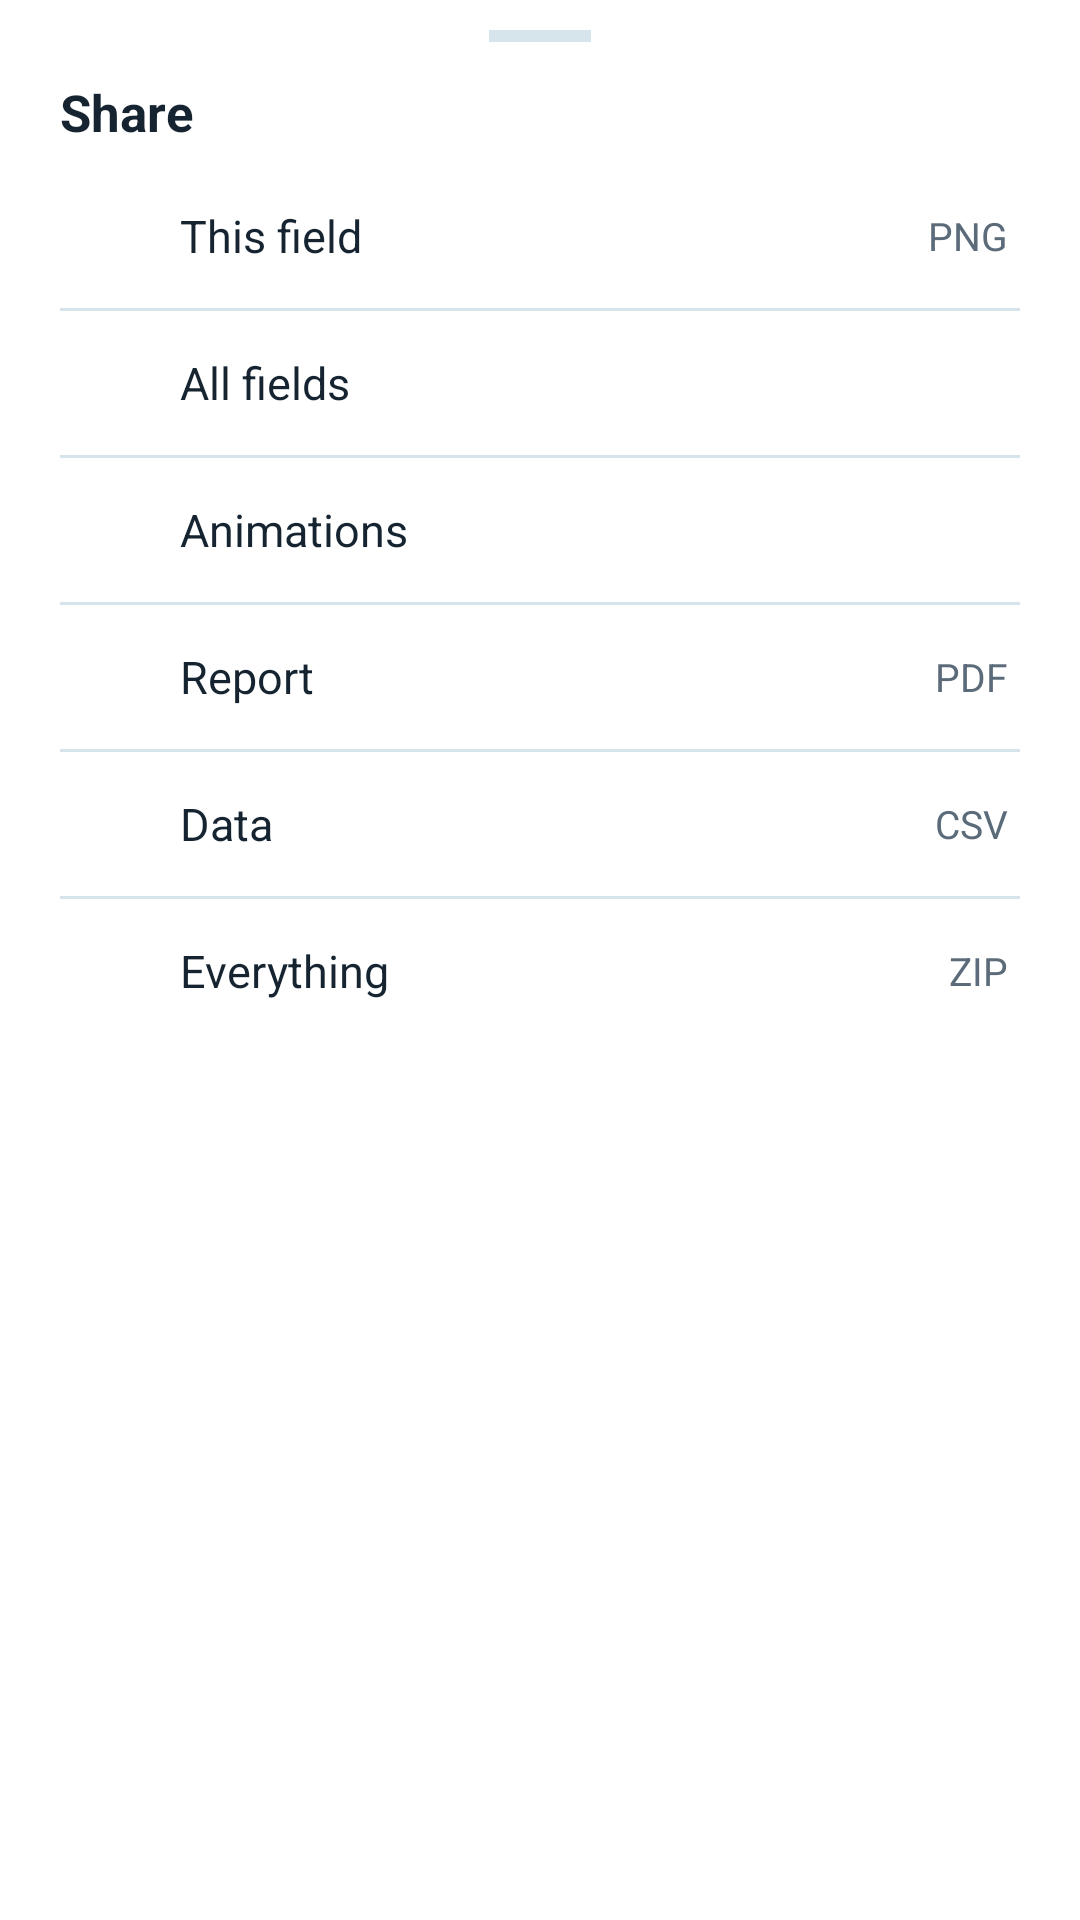

Write the Android layout XML for this screen, with the resource values it uses.
<!-- AndroidManifest.xml: application theme Theme.Semper -->
<!-- res/layout/sheet_share.xml -->
<?xml version="1.0" encoding="utf-8"?>
<LinearLayout xmlns:android="http://schemas.android.com/apk/res/android"
    xmlns:app="http://schemas.android.com/apk/res-auto"
    xmlns:tools="http://schemas.android.com/tools"
    android:layout_width="match_parent"
    android:layout_height="wrap_content"
    android:orientation="vertical"
    android:paddingHorizontal="20dp"
    android:paddingTop="10dp"
    android:paddingBottom="20dp">

    <View
        android:layout_width="34dp"
        android:layout_height="4dp"
        android:layout_gravity="center_horizontal"
        android:layout_marginBottom="12dp"
        android:background="@color/surface_outline" />

    <LinearLayout
        android:layout_width="match_parent"
        android:layout_height="wrap_content"
        android:layout_marginBottom="6dp"
        android:baselineAligned="true"
        android:orientation="horizontal">

        <TextView
            android:layout_width="0dp"
            android:layout_height="wrap_content"
            android:layout_weight="1"
            android:text="@string/action_share"
            android:textColor="@color/text_primary"
            android:textSize="17sp"
            android:textStyle="bold" />

        <TextView
            android:id="@+id/tvSharePosition"
            android:layout_width="wrap_content"
            android:layout_height="wrap_content"
            android:layout_marginStart="12dp"
            android:textColor="@color/text_secondary"
            android:textSize="13sp"
            tools:text="frame 1 of 5" />
    </LinearLayout>

    
    <LinearLayout
        android:layout_width="match_parent"
        android:layout_height="wrap_content"
        android:divider="@drawable/divider_hairline"
        android:orientation="vertical"
        android:showDividers="middle">

        <LinearLayout
            android:id="@+id/rowSharePhoto"
            style="@style/Widget.Semper.ShareRow">

            <ImageView
                style="@style/Widget.Semper.ShareRowIcon"
                android:importantForAccessibility="no"
                android:src="@drawable/ic_photo_share" />

            <TextView
                style="@style/Widget.Semper.ShareRowTitle"
                android:text="@string/share_photo" />

            <TextView
                style="@style/Widget.Semper.ShareRowType"
                android:text="@string/share_type_png" />
        </LinearLayout>

        <LinearLayout
            android:id="@+id/rowShareAllPhotos"
            style="@style/Widget.Semper.ShareRow">

            <ImageView
                style="@style/Widget.Semper.ShareRowIcon"
                android:importantForAccessibility="no"
                android:src="@drawable/ic_photos_share" />

            <TextView
                style="@style/Widget.Semper.ShareRowTitle"
                android:text="@string/share_all_photos" />

            <TextView
                android:id="@+id/tvShareAllPhotosType"
                style="@style/Widget.Semper.ShareRowType"
                tools:text="5 PNG" />
        </LinearLayout>

        <LinearLayout
            android:id="@+id/rowShareAnimations"
            style="@style/Widget.Semper.ShareRow">

            <ImageView
                style="@style/Widget.Semper.ShareRowIcon"
                android:importantForAccessibility="no"
                android:src="@drawable/ic_photos_share" />

            <TextView
                style="@style/Widget.Semper.ShareRowTitle"
                android:text="@string/share_animations" />

            <TextView
                android:id="@+id/tvShareAnimationsType"
                style="@style/Widget.Semper.ShareRowType"
                tools:text="5 GIF" />
        </LinearLayout>

        <LinearLayout
            android:id="@+id/rowSharePdf"
            style="@style/Widget.Semper.ShareRow">

            <ImageView
                style="@style/Widget.Semper.ShareRowIcon"
                android:importantForAccessibility="no"
                android:src="@drawable/ic_doc_share" />

            <TextView
                style="@style/Widget.Semper.ShareRowTitle"
                android:text="@string/share_pdf" />

            <TextView
                style="@style/Widget.Semper.ShareRowType"
                android:text="@string/share_type_pdf" />
        </LinearLayout>

        <LinearLayout
            android:id="@+id/rowShareCsv"
            style="@style/Widget.Semper.ShareRow">

            <ImageView
                style="@style/Widget.Semper.ShareRowIcon"
                android:importantForAccessibility="no"
                android:src="@drawable/ic_table_share" />

            <TextView
                style="@style/Widget.Semper.ShareRowTitle"
                android:text="@string/share_csv" />

            <TextView
                style="@style/Widget.Semper.ShareRowType"
                android:text="@string/share_type_csv" />
        </LinearLayout>

        <LinearLayout
            android:id="@+id/rowShareZip"
            style="@style/Widget.Semper.ShareRow">

            <ImageView
                style="@style/Widget.Semper.ShareRowIcon"
                android:importantForAccessibility="no"
                android:src="@drawable/ic_zip_share"
                app:tint="@color/sky_primary" />

            <TextView
                style="@style/Widget.Semper.ShareRowTitle"
                android:text="@string/share_zip" />

            <TextView
                style="@style/Widget.Semper.ShareRowType"
                android:text="@string/share_type_zip" />
        </LinearLayout>
    </LinearLayout>
</LinearLayout>
<!-- resources referenced by this layout -->
<resources>
  <color name="sky_primary">#0288D1</color>
  <color name="surface_outline">#D6E4EC</color>
  <color name="text_primary">#152430</color>
  <color name="text_secondary">#5B6B7A</color>
  <!-- drawable divider_hairline (drawable) -->
  <?xml version="1.0" encoding="utf-8"?>
  <shape xmlns:android="http://schemas.android.com/apk/res/android" android:shape="rectangle">
      <size android:height="1dp" />
      <solid android:color="@color/surface_outline" />
  </shape>
  <string name="action_share">Share</string>
  <string name="share_all_photos">All fields</string>
  <string name="share_animations">Animations</string>
  <string name="share_csv">Data</string>
  <string name="share_pdf">Report</string>
  <string name="share_photo">This field</string>
  <string name="share_type_csv">CSV</string>
  <string name="share_type_pdf">PDF</string>
  <string name="share_type_png">PNG</string>
  <string name="share_type_zip">ZIP</string>
  <string name="share_zip">Everything</string>
  <style name="Widget.Semper.ShareRow">
          <item name="android:layout_width">match_parent</item>
          <item name="android:layout_height">wrap_content</item>
          <item name="android:minHeight">48dp</item>
          <item name="android:background">?attr/selectableItemBackground</item>
          <item name="android:gravity">center_vertical</item>
          <item name="android:orientation">horizontal</item>
          <item name="android:paddingStart">4dp</item>
          <item name="android:paddingEnd">4dp</item>
          <item name="android:paddingTop">12dp</item>
          <item name="android:paddingBottom">12dp</item>
      </style>
  <style name="Widget.Semper.ShareRowIcon">
          <item name="android:layout_width">22dp</item>
          <item name="android:layout_height">22dp</item>
          <item name="tint">@color/text_secondary</item>
      </style>
  <style name="Widget.Semper.ShareRowTitle">
          <item name="android:layout_width">0dp</item>
          <item name="android:layout_height">wrap_content</item>
          <item name="android:layout_weight">1</item>
          <item name="android:layout_marginStart">14dp</item>
          <item name="android:textColor">@color/text_primary</item>
          <item name="android:textSize">15sp</item>
      </style>
  <style name="Widget.Semper.ShareRowType">
          <item name="android:layout_width">wrap_content</item>
          <item name="android:layout_height">wrap_content</item>
          <item name="android:layout_marginStart">12dp</item>
          <item name="android:textColor">@color/text_secondary</item>
          <item name="android:textSize">13sp</item>
      </style>
</resources>
